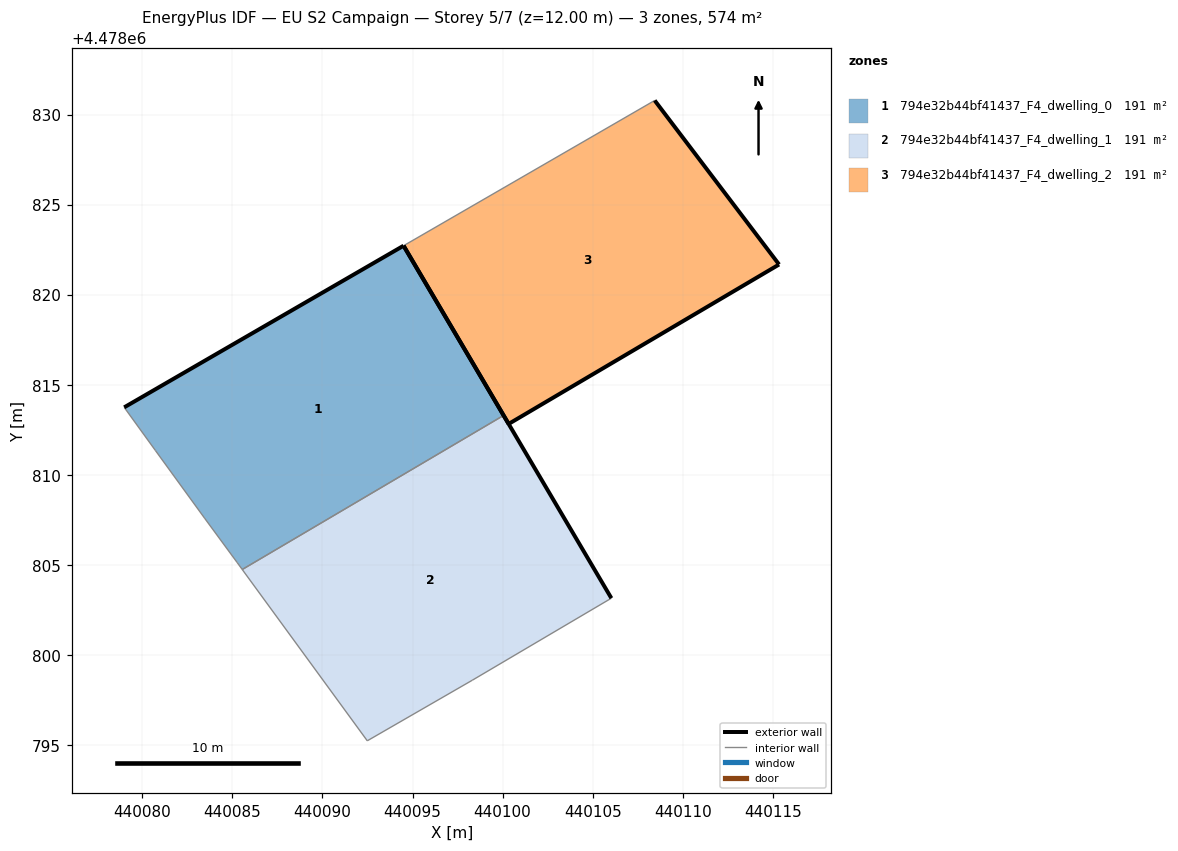
=== STOREY PLAN SPEC (per zone: floor XY polygon, exterior-wall plan segments, windows/doors) ===
zone 1: 794e32b44bf41437_F4_dwelling_0  (191.2 m²)
  floor: (440100.05, 4478813.31) (440094.50, 4478822.72) (440079.00, 4478813.76) (440080.73, 4478811.37) (440083.46, 4478807.62) (440085.27, 4478805.15) (440085.55, 4478804.76)
  exterior wall: (440094.50, 4478822.72) – (440100.05, 4478813.31)  [10.9 m]
  exterior wall: (440079.00, 4478813.76) – (440094.50, 4478822.72)  [17.9 m]
  interior walls: 5
zone 2: 794e32b44bf41437_F4_dwelling_1  (191.2 m²)
  floor: (440106.03, 4478803.17) (440100.05, 4478813.31) (440085.55, 4478804.76) (440092.49, 4478795.25) (440098.32, 4478798.62)
  exterior wall: (440100.05, 4478813.31) – (440106.03, 4478803.17)  [11.8 m]
  interior walls: 4
zone 3: 794e32b44bf41437_F4_dwelling_2  (191.2 m²)
  floor: (440115.34, 4478821.68) (440108.44, 4478830.78) (440094.50, 4478822.72) (440100.33, 4478812.84)
  exterior wall: (440108.44, 4478830.78) – (440115.34, 4478821.68)  [11.4 m]
  exterior wall: (440115.34, 4478821.68) – (440100.33, 4478812.84)  [17.4 m]
  exterior wall: (440100.33, 4478812.84) – (440094.50, 4478822.72)  [11.5 m]
  interior walls: 1

=== DERIVED (storey summary) ===
Building: EU S2 Campaign
Storey: 5 of 7  (floor level z = 12.00 m)
Storey gross floor area: 573.5 m²
Zones on this storey: 3
  - 794e32b44bf41437_F4_dwelling_0: floor 191.2 m²; exterior wall 28.8 m (86.5 m²); WWR 0.0%
  - 794e32b44bf41437_F4_dwelling_1: floor 191.2 m²; exterior wall 11.8 m (35.3 m²); WWR 0.0%
  - 794e32b44bf41437_F4_dwelling_2: floor 191.2 m²; exterior wall 40.3 m (121.0 m²); WWR 0.0%
Zone adjacency (shared interzone walls):
  - 794e32b44bf41437_F4_dwelling_0 ↔ 794e32b44bf41437_F4_dwelling_1